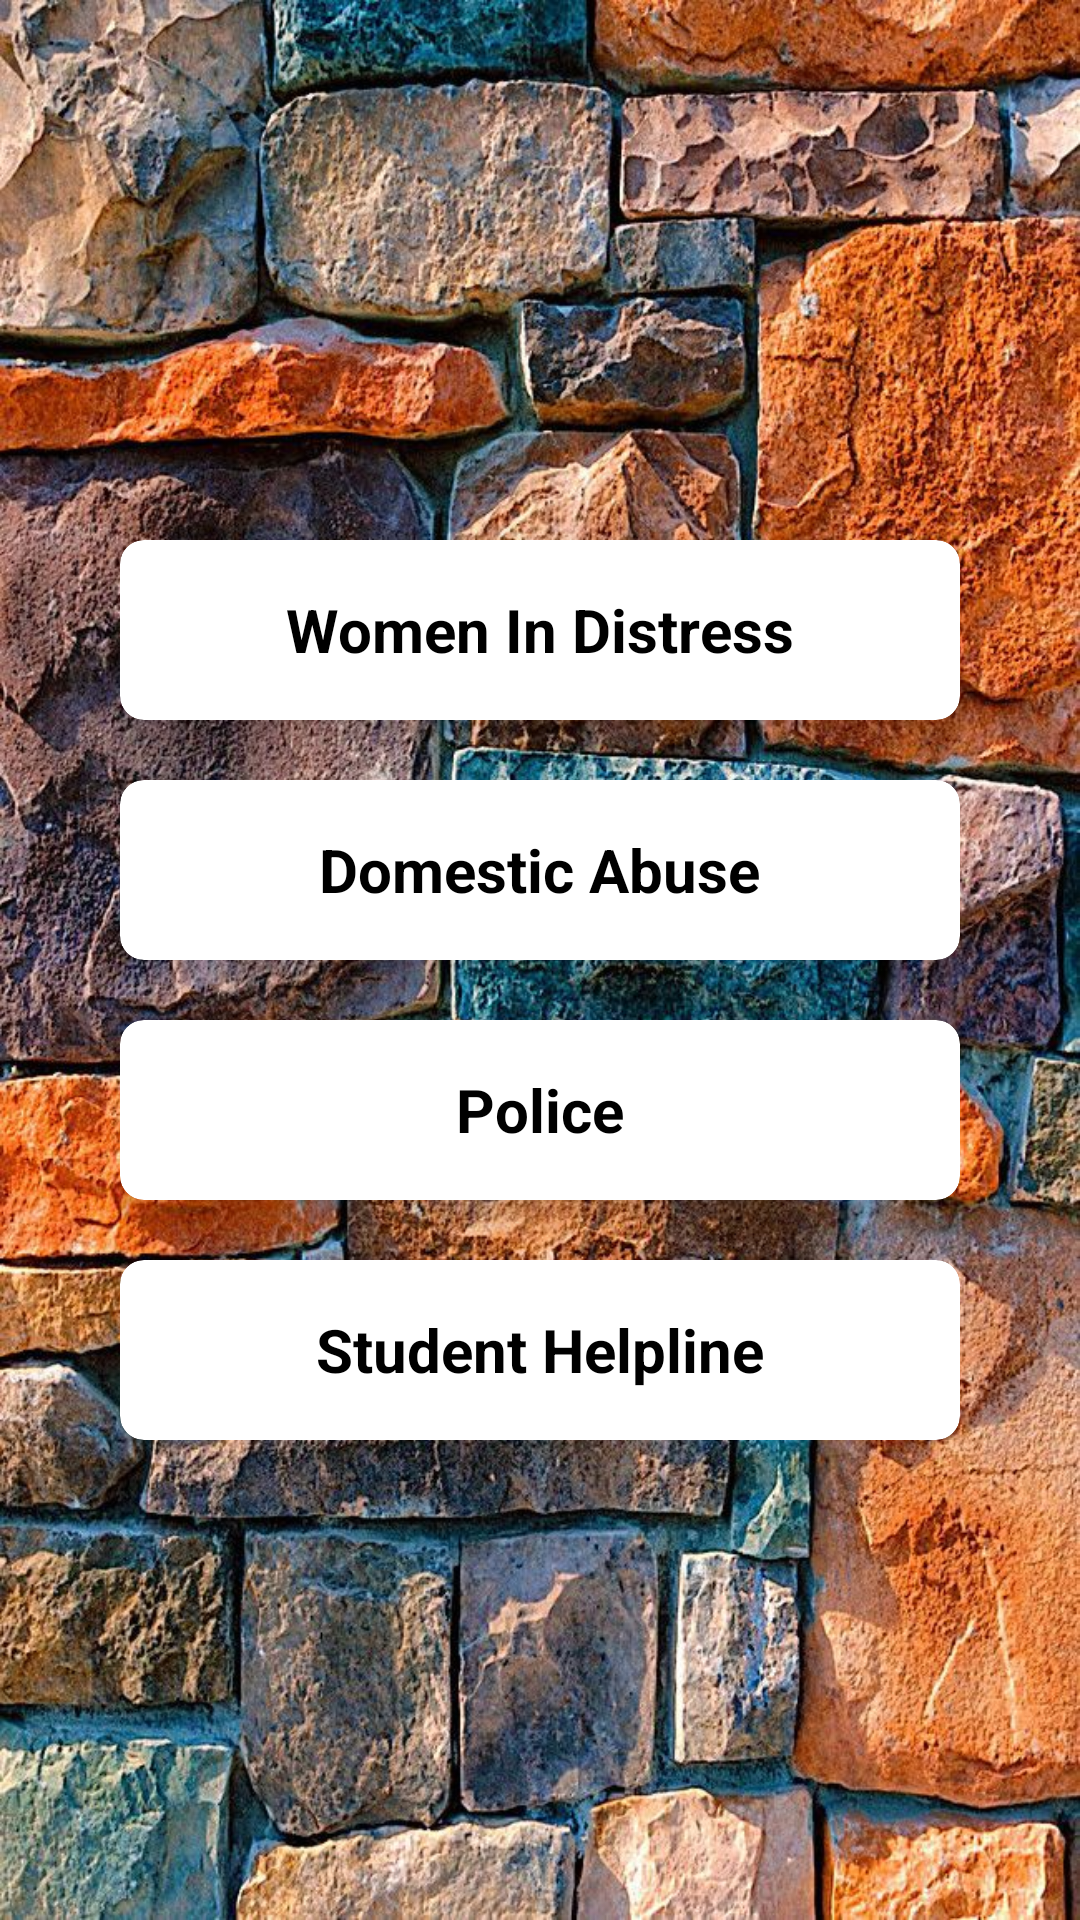

Layout XML and referenced resources for this Android screen:
<!-- AndroidManifest.xml: application theme AppTheme.NoActionBar -->
<!-- res/layout/activity_helpline.xml -->
<?xml version="1.0" encoding="utf-8"?>
<RelativeLayout xmlns:android="http://schemas.android.com/apk/res/android"
    xmlns:app="http://schemas.android.com/apk/res-auto"
    xmlns:tools="http://schemas.android.com/tools"
    android:layout_width="match_parent"
    android:layout_height="match_parent"
    tools:context=".helpline"
    android:orientation="vertical"
    android:background="@drawable/p2"
    android:layout_weight="5">

    <RelativeLayout
        android:layout_width="wrap_content"
        android:layout_height="wrap_content"
        android:layout_centerInParent="true"
        >
        <androidx.cardview.widget.CardView
            android:layout_width="280dp"
            android:layout_height="60dp"
            app:cardElevation="6dp"
            app:cardCornerRadius="8dp"
            android:layout_centerHorizontal="true"
            android:layout_marginTop="20dp"
            android:id="@+id/cv1"
            android:onClick="distress">

            <RelativeLayout
                android:layout_width="match_parent"
                android:layout_height="match_parent">
                <TextView
                    android:layout_width="wrap_content"
                    android:layout_height="wrap_content"
                    android:text="Women In Distress"
                    android:textSize="20sp"
                    android:textColor="#000000"
                    android:layout_centerInParent="true"
                    android:textStyle="bold"
                    />
            </RelativeLayout>

        </androidx.cardview.widget.CardView>

    <androidx.cardview.widget.CardView
        android:layout_width="280dp"
        android:layout_height="60dp"
        app:cardElevation="6dp"
        app:cardCornerRadius="8dp"
        android:layout_centerHorizontal="true"
        android:layout_marginTop="20dp"
        android:id="@+id/cv2"
        android:layout_below="@+id/cv1"
        android:onClick="domestic">

        <RelativeLayout
            android:layout_width="match_parent"
            android:layout_height="match_parent">
            <TextView
                android:layout_width="wrap_content"
                android:layout_height="wrap_content"
                android:text="Domestic Abuse"
                android:textSize="20sp"
                android:textColor="#000000"
                android:layout_centerInParent="true"
                android:textStyle="bold"
                />
        </RelativeLayout>


    </androidx.cardview.widget.CardView>

    <androidx.cardview.widget.CardView
        android:layout_width="280dp"
        android:layout_height="60dp"
        app:cardElevation="6dp"
        app:cardCornerRadius="8dp"
        android:layout_centerHorizontal="true"
        android:layout_marginTop="20dp"
        android:id="@+id/cv3"
        android:layout_below="@+id/cv2"
        android:onClick="police">

        <RelativeLayout
            android:layout_width="match_parent"
            android:layout_height="match_parent">
            <TextView
                android:layout_width="wrap_content"
                android:layout_height="wrap_content"
                android:text="Police"
                android:textSize="20sp"
                android:textColor="#000000"
                android:layout_centerInParent="true"
                android:textStyle="bold"
                />
        </RelativeLayout>

    </androidx.cardview.widget.CardView>

    <androidx.cardview.widget.CardView
        android:layout_width="280dp"
        android:layout_height="60dp"
        app:cardElevation="6dp"
        app:cardCornerRadius="8dp"
        android:layout_centerHorizontal="true"
        android:layout_marginTop="20dp"
        android:id="@+id/cv4"
        android:layout_below="@+id/cv3"
        android:onClick="student">

        <RelativeLayout
            android:layout_width="match_parent"
            android:layout_height="match_parent">
            <TextView
                android:layout_width="wrap_content"
                android:layout_height="wrap_content"
                android:text="Student Helpline"
                android:textSize="20sp"
                android:textColor="#000000"
                android:layout_centerInParent="true"
                android:textStyle="bold"
                />
        </RelativeLayout>

    </androidx.cardview.widget.CardView>

    </RelativeLayout>



</RelativeLayout>
<!-- resources referenced by this layout -->
<resources>
  <!-- drawable p2: jpeg bitmap (drawable, 368372 bytes) -->
  <style name="AppTheme.NoActionBar">
          <item name="windowActionBar">false</item>
          <item name="windowNoTitle">true</item>
          <item name="colorPrimaryDark">@color/colorpink</item>
  
      </style>
  <color name="colorpink">#b30047</color>
</resources>
